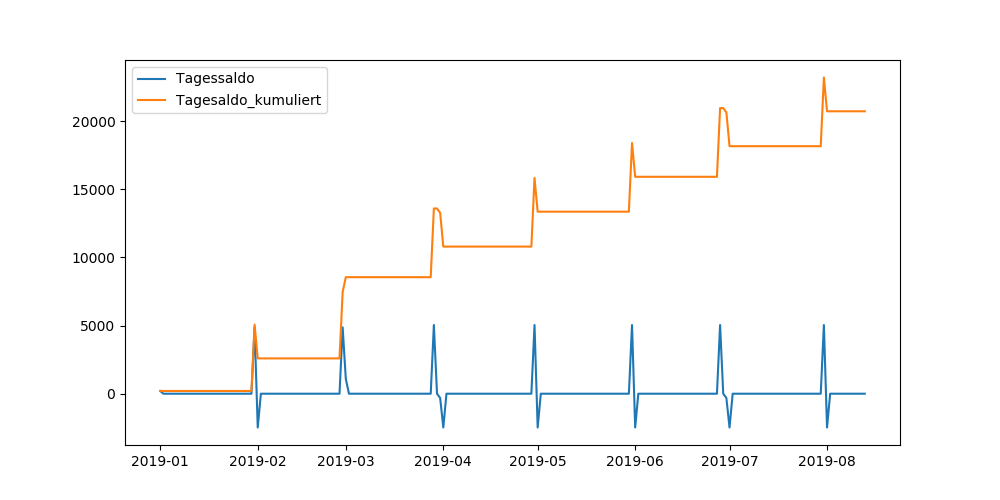

The data file committed next to this chart (first rows):
, Anfangssaldo, Gehalt_Keksi, Gehalt_Lilly_ab, Gehalt_Lilly_bis, RückerstattungUniKid, SteuerRück, Miete, BafögM, Sparen, AutoKreditLilly, Hütte, RadV, Altersvors, InspektionAuto, HausratV, HausNebenk, LillyBafög, BeFit, StromSWK, HandyInternet, AutoKreditMatthias, Tagessaldo, Tagesaldo_kumuliert
2019-01-01, 5000, 0.0, 0.0, 0.0, 0.0, 0.0, -770.0, 0.0, -1000, -218.0, -1500, -27.0, -150.0, -200.0, -220.0, -400.0, -115.0, -30.0, -53.0, -65.0, -51.0, 201.0, 201.0
2019-01-02, 0.0, 0.0, 0.0, 0.0, 0.0, 0.0, 0.0, 0.0, 0.0, 0.0, 0.0, 0.0, 0.0, 0.0, 0.0, 0.0, 0.0, 0.0, 0.0, 0.0, 0.0, 0.0, 201.0
2019-01-03, 0.0, 0.0, 0.0, 0.0, 0.0, 0.0, 0.0, 0.0, 0.0, 0.0, 0.0, 0.0, 0.0, 0.0, 0.0, 0.0, 0.0, 0.0, 0.0, 0.0, 0.0, 0.0, 201.0
2019-01-04, 0.0, 0.0, 0.0, 0.0, 0.0, 0.0, 0.0, 0.0, 0.0, 0.0, 0.0, 0.0, 0.0, 0.0, 0.0, 0.0, 0.0, 0.0, 0.0, 0.0, 0.0, 0.0, 201.0
2019-01-05, 0.0, 0.0, 0.0, 0.0, 0.0, 0.0, 0.0, 0.0, 0.0, 0.0, 0.0, 0.0, 0.0, 0.0, 0.0, 0.0, 0.0, 0.0, 0.0, 0.0, 0.0, 0.0, 201.0
2019-01-06, 0.0, 0.0, 0.0, 0.0, 0.0, 0.0, 0.0, 0.0, 0.0, 0.0, 0.0, 0.0, 0.0, 0.0, 0.0, 0.0, 0.0, 0.0, 0.0, 0.0, 0.0, 0.0, 201.0
2019-01-07, 0.0, 0.0, 0.0, 0.0, 0.0, 0.0, 0.0, 0.0, 0.0, 0.0, 0.0, 0.0, 0.0, 0.0, 0.0, 0.0, 0.0, 0.0, 0.0, 0.0, 0.0, 0.0, 201.0
2019-01-08, 0.0, 0.0, 0.0, 0.0, 0.0, 0.0, 0.0, 0.0, 0.0, 0.0, 0.0, 0.0, 0.0, 0.0, 0.0, 0.0, 0.0, 0.0, 0.0, 0.0, 0.0, 0.0, 201.0
2019-01-09, 0.0, 0.0, 0.0, 0.0, 0.0, 0.0, 0.0, 0.0, 0.0, 0.0, 0.0, 0.0, 0.0, 0.0, 0.0, 0.0, 0.0, 0.0, 0.0, 0.0, 0.0, 0.0, 201.0
2019-01-10, 0.0, 0.0, 0.0, 0.0, 0.0, 0.0, 0.0, 0.0, 0.0, 0.0, 0.0, 0.0, 0.0, 0.0, 0.0, 0.0, 0.0, 0.0, 0.0, 0.0, 0.0, 0.0, 201.0
2019-01-11, 0.0, 0.0, 0.0, 0.0, 0.0, 0.0, 0.0, 0.0, 0.0, 0.0, 0.0, 0.0, 0.0, 0.0, 0.0, 0.0, 0.0, 0.0, 0.0, 0.0, 0.0, 0.0, 201.0
2019-01-12, 0.0, 0.0, 0.0, 0.0, 0.0, 0.0, 0.0, 0.0, 0.0, 0.0, 0.0, 0.0, 0.0, 0.0, 0.0, 0.0, 0.0, 0.0, 0.0, 0.0, 0.0, 0.0, 201.0
2019-01-13, 0.0, 0.0, 0.0, 0.0, 0.0, 0.0, 0.0, 0.0, 0.0, 0.0, 0.0, 0.0, 0.0, 0.0, 0.0, 0.0, 0.0, 0.0, 0.0, 0.0, 0.0, 0.0, 201.0
2019-01-14, 0.0, 0.0, 0.0, 0.0, 0.0, 0.0, 0.0, 0.0, 0.0, 0.0, 0.0, 0.0, 0.0, 0.0, 0.0, 0.0, 0.0, 0.0, 0.0, 0.0, 0.0, 0.0, 201.0
2019-01-15, 0.0, 0.0, 0.0, 0.0, 0.0, 0.0, 0.0, 0.0, 0.0, 0.0, 0.0, 0.0, 0.0, 0.0, 0.0, 0.0, 0.0, 0.0, 0.0, 0.0, 0.0, 0.0, 201.0
2019-01-16, 0.0, 0.0, 0.0, 0.0, 0.0, 0.0, 0.0, 0.0, 0.0, 0.0, 0.0, 0.0, 0.0, 0.0, 0.0, 0.0, 0.0, 0.0, 0.0, 0.0, 0.0, 0.0, 201.0
2019-01-17, 0.0, 0.0, 0.0, 0.0, 0.0, 0.0, 0.0, 0.0, 0.0, 0.0, 0.0, 0.0, 0.0, 0.0, 0.0, 0.0, 0.0, 0.0, 0.0, 0.0, 0.0, 0.0, 201.0
2019-01-18, 0.0, 0.0, 0.0, 0.0, 0.0, 0.0, 0.0, 0.0, 0.0, 0.0, 0.0, 0.0, 0.0, 0.0, 0.0, 0.0, 0.0, 0.0, 0.0, 0.0, 0.0, 0.0, 201.0
2019-01-19, 0.0, 0.0, 0.0, 0.0, 0.0, 0.0, 0.0, 0.0, 0.0, 0.0, 0.0, 0.0, 0.0, 0.0, 0.0, 0.0, 0.0, 0.0, 0.0, 0.0, 0.0, 0.0, 201.0
2019-01-20, 0.0, 0.0, 0.0, 0.0, 0.0, 0.0, 0.0, 0.0, 0.0, 0.0, 0.0, 0.0, 0.0, 0.0, 0.0, 0.0, 0.0, 0.0, 0.0, 0.0, 0.0, 0.0, 201.0
2019-01-21, 0.0, 0.0, 0.0, 0.0, 0.0, 0.0, 0.0, 0.0, 0.0, 0.0, 0.0, 0.0, 0.0, 0.0, 0.0, 0.0, 0.0, 0.0, 0.0, 0.0, 0.0, 0.0, 201.0
2019-01-22, 0.0, 0.0, 0.0, 0.0, 0.0, 0.0, 0.0, 0.0, 0.0, 0.0, 0.0, 0.0, 0.0, 0.0, 0.0, 0.0, 0.0, 0.0, 0.0, 0.0, 0.0, 0.0, 201.0
2019-01-23, 0.0, 0.0, 0.0, 0.0, 0.0, 0.0, 0.0, 0.0, 0.0, 0.0, 0.0, 0.0, 0.0, 0.0, 0.0, 0.0, 0.0, 0.0, 0.0, 0.0, 0.0, 0.0, 201.0
2019-01-24, 0.0, 0.0, 0.0, 0.0, 0.0, 0.0, 0.0, 0.0, 0.0, 0.0, 0.0, 0.0, 0.0, 0.0, 0.0, 0.0, 0.0, 0.0, 0.0, 0.0, 0.0, 0.0, 201.0
2019-01-25, 0.0, 0.0, 0.0, 0.0, 0.0, 0.0, 0.0, 0.0, 0.0, 0.0, 0.0, 0.0, 0.0, 0.0, 0.0, 0.0, 0.0, 0.0, 0.0, 0.0, 0.0, 0.0, 201.0
2019-01-26, 0.0, 0.0, 0.0, 0.0, 0.0, 0.0, 0.0, 0.0, 0.0, 0.0, 0.0, 0.0, 0.0, 0.0, 0.0, 0.0, 0.0, 0.0, 0.0, 0.0, 0.0, 0.0, 201.0
2019-01-27, 0.0, 0.0, 0.0, 0.0, 0.0, 0.0, 0.0, 0.0, 0.0, 0.0, 0.0, 0.0, 0.0, 0.0, 0.0, 0.0, 0.0, 0.0, 0.0, 0.0, 0.0, 0.0, 201.0
2019-01-28, 0.0, 0.0, 0.0, 0.0, 0.0, 0.0, 0.0, 0.0, 0.0, 0.0, 0.0, 0.0, 0.0, 0.0, 0.0, 0.0, 0.0, 0.0, 0.0, 0.0, 0.0, 0.0, 201.0
2019-01-29, 0.0, 0.0, 0.0, 0.0, 0.0, 0.0, 0.0, 0.0, 0.0, 0.0, 0.0, 0.0, 0.0, 0.0, 0.0, 0.0, 0.0, 0.0, 0.0, 0.0, 0.0, 0.0, 201.0
2019-01-30, 0.0, 0.0, 0.0, 0.0, 0.0, 0.0, 0.0, 0.0, 0.0, 0.0, 0.0, 0.0, 0.0, 0.0, 0.0, 0.0, 0.0, 0.0, 0.0, 0.0, 0.0, 0.0, 201.0
2019-01-31, 0.0, 2742, 0.0, 2126, 0.0, 0.0, 0.0, 0.0, 0.0, 0.0, 0.0, 0.0, 0.0, 0.0, 0.0, 0.0, 0.0, 0.0, 0.0, 0.0, 0.0, 4868, 5069
2019-02-01, 0.0, 0.0, 0.0, 0.0, 0.0, 0.0, -770.0, 0.0, -1000, -218.0, 0.0, -27.0, -150.0, 0.0, 0.0, 0.0, -115.0, -30.0, -53.0, -65.0, -51.0, -2479, 2590
2019-02-02, 0.0, 0.0, 0.0, 0.0, 0.0, 0.0, 0.0, 0.0, 0.0, 0.0, 0.0, 0.0, 0.0, 0.0, 0.0, 0.0, 0.0, 0.0, 0.0, 0.0, 0.0, 0.0, 2590
2019-02-03, 0.0, 0.0, 0.0, 0.0, 0.0, 0.0, 0.0, 0.0, 0.0, 0.0, 0.0, 0.0, 0.0, 0.0, 0.0, 0.0, 0.0, 0.0, 0.0, 0.0, 0.0, 0.0, 2590
2019-02-04, 0.0, 0.0, 0.0, 0.0, 0.0, 0.0, 0.0, 0.0, 0.0, 0.0, 0.0, 0.0, 0.0, 0.0, 0.0, 0.0, 0.0, 0.0, 0.0, 0.0, 0.0, 0.0, 2590
2019-02-05, 0.0, 0.0, 0.0, 0.0, 0.0, 0.0, 0.0, 0.0, 0.0, 0.0, 0.0, 0.0, 0.0, 0.0, 0.0, 0.0, 0.0, 0.0, 0.0, 0.0, 0.0, 0.0, 2590
2019-02-06, 0.0, 0.0, 0.0, 0.0, 0.0, 0.0, 0.0, 0.0, 0.0, 0.0, 0.0, 0.0, 0.0, 0.0, 0.0, 0.0, 0.0, 0.0, 0.0, 0.0, 0.0, 0.0, 2590
2019-02-07, 0.0, 0.0, 0.0, 0.0, 0.0, 0.0, 0.0, 0.0, 0.0, 0.0, 0.0, 0.0, 0.0, 0.0, 0.0, 0.0, 0.0, 0.0, 0.0, 0.0, 0.0, 0.0, 2590
2019-02-08, 0.0, 0.0, 0.0, 0.0, 0.0, 0.0, 0.0, 0.0, 0.0, 0.0, 0.0, 0.0, 0.0, 0.0, 0.0, 0.0, 0.0, 0.0, 0.0, 0.0, 0.0, 0.0, 2590
2019-02-09, 0.0, 0.0, 0.0, 0.0, 0.0, 0.0, 0.0, 0.0, 0.0, 0.0, 0.0, 0.0, 0.0, 0.0, 0.0, 0.0, 0.0, 0.0, 0.0, 0.0, 0.0, 0.0, 2590
2019-02-10, 0.0, 0.0, 0.0, 0.0, 0.0, 0.0, 0.0, 0.0, 0.0, 0.0, 0.0, 0.0, 0.0, 0.0, 0.0, 0.0, 0.0, 0.0, 0.0, 0.0, 0.0, 0.0, 2590
2019-02-11, 0.0, 0.0, 0.0, 0.0, 0.0, 0.0, 0.0, 0.0, 0.0, 0.0, 0.0, 0.0, 0.0, 0.0, 0.0, 0.0, 0.0, 0.0, 0.0, 0.0, 0.0, 0.0, 2590
2019-02-12, 0.0, 0.0, 0.0, 0.0, 0.0, 0.0, 0.0, 0.0, 0.0, 0.0, 0.0, 0.0, 0.0, 0.0, 0.0, 0.0, 0.0, 0.0, 0.0, 0.0, 0.0, 0.0, 2590
2019-02-13, 0.0, 0.0, 0.0, 0.0, 0.0, 0.0, 0.0, 0.0, 0.0, 0.0, 0.0, 0.0, 0.0, 0.0, 0.0, 0.0, 0.0, 0.0, 0.0, 0.0, 0.0, 0.0, 2590
2019-02-14, 0.0, 0.0, 0.0, 0.0, 0.0, 0.0, 0.0, 0.0, 0.0, 0.0, 0.0, 0.0, 0.0, 0.0, 0.0, 0.0, 0.0, 0.0, 0.0, 0.0, 0.0, 0.0, 2590
2019-02-15, 0.0, 0.0, 0.0, 0.0, 0.0, 0.0, 0.0, 0.0, 0.0, 0.0, 0.0, 0.0, 0.0, 0.0, 0.0, 0.0, 0.0, 0.0, 0.0, 0.0, 0.0, 0.0, 2590
2019-02-16, 0.0, 0.0, 0.0, 0.0, 0.0, 0.0, 0.0, 0.0, 0.0, 0.0, 0.0, 0.0, 0.0, 0.0, 0.0, 0.0, 0.0, 0.0, 0.0, 0.0, 0.0, 0.0, 2590
2019-02-17, 0.0, 0.0, 0.0, 0.0, 0.0, 0.0, 0.0, 0.0, 0.0, 0.0, 0.0, 0.0, 0.0, 0.0, 0.0, 0.0, 0.0, 0.0, 0.0, 0.0, 0.0, 0.0, 2590
2019-02-18, 0.0, 0.0, 0.0, 0.0, 0.0, 0.0, 0.0, 0.0, 0.0, 0.0, 0.0, 0.0, 0.0, 0.0, 0.0, 0.0, 0.0, 0.0, 0.0, 0.0, 0.0, 0.0, 2590
2019-02-19, 0.0, 0.0, 0.0, 0.0, 0.0, 0.0, 0.0, 0.0, 0.0, 0.0, 0.0, 0.0, 0.0, 0.0, 0.0, 0.0, 0.0, 0.0, 0.0, 0.0, 0.0, 0.0, 2590
2019-02-20, 0.0, 0.0, 0.0, 0.0, 0.0, 0.0, 0.0, 0.0, 0.0, 0.0, 0.0, 0.0, 0.0, 0.0, 0.0, 0.0, 0.0, 0.0, 0.0, 0.0, 0.0, 0.0, 2590
2019-02-21, 0.0, 0.0, 0.0, 0.0, 0.0, 0.0, 0.0, 0.0, 0.0, 0.0, 0.0, 0.0, 0.0, 0.0, 0.0, 0.0, 0.0, 0.0, 0.0, 0.0, 0.0, 0.0, 2590
2019-02-22, 0.0, 0.0, 0.0, 0.0, 0.0, 0.0, 0.0, 0.0, 0.0, 0.0, 0.0, 0.0, 0.0, 0.0, 0.0, 0.0, 0.0, 0.0, 0.0, 0.0, 0.0, 0.0, 2590
2019-02-23, 0.0, 0.0, 0.0, 0.0, 0.0, 0.0, 0.0, 0.0, 0.0, 0.0, 0.0, 0.0, 0.0, 0.0, 0.0, 0.0, 0.0, 0.0, 0.0, 0.0, 0.0, 0.0, 2590
2019-02-24, 0.0, 0.0, 0.0, 0.0, 0.0, 0.0, 0.0, 0.0, 0.0, 0.0, 0.0, 0.0, 0.0, 0.0, 0.0, 0.0, 0.0, 0.0, 0.0, 0.0, 0.0, 0.0, 2590
2019-02-25, 0.0, 0.0, 0.0, 0.0, 0.0, 0.0, 0.0, 0.0, 0.0, 0.0, 0.0, 0.0, 0.0, 0.0, 0.0, 0.0, 0.0, 0.0, 0.0, 0.0, 0.0, 0.0, 2590
2019-02-26, 0.0, 0.0, 0.0, 0.0, 0.0, 0.0, 0.0, 0.0, 0.0, 0.0, 0.0, 0.0, 0.0, 0.0, 0.0, 0.0, 0.0, 0.0, 0.0, 0.0, 0.0, 0.0, 2590
2019-02-27, 0.0, 0.0, 0.0, 0.0, 0.0, 0.0, 0.0, 0.0, 0.0, 0.0, 0.0, 0.0, 0.0, 0.0, 0.0, 0.0, 0.0, 0.0, 0.0, 0.0, 0.0, 0.0, 2590
2019-02-28, 0.0, 2742, 0.0, 2126, 0.0, 0.0, 0.0, 0.0, 0.0, 0.0, 0.0, 0.0, 0.0, 0.0, 0.0, 0.0, 0.0, 0.0, 0.0, 0.0, 0.0, 4868, 7458
2019-03-01, 0.0, 0.0, 0.0, 0.0, 1570, 2000, -770.0, 0.0, -1000, -218.0, 0.0, -27.0, -150.0, 0.0, 0.0, 0.0, -115.0, -30.0, -53.0, -65.0, -51.0, 1091, 8549
... 165 more rows
